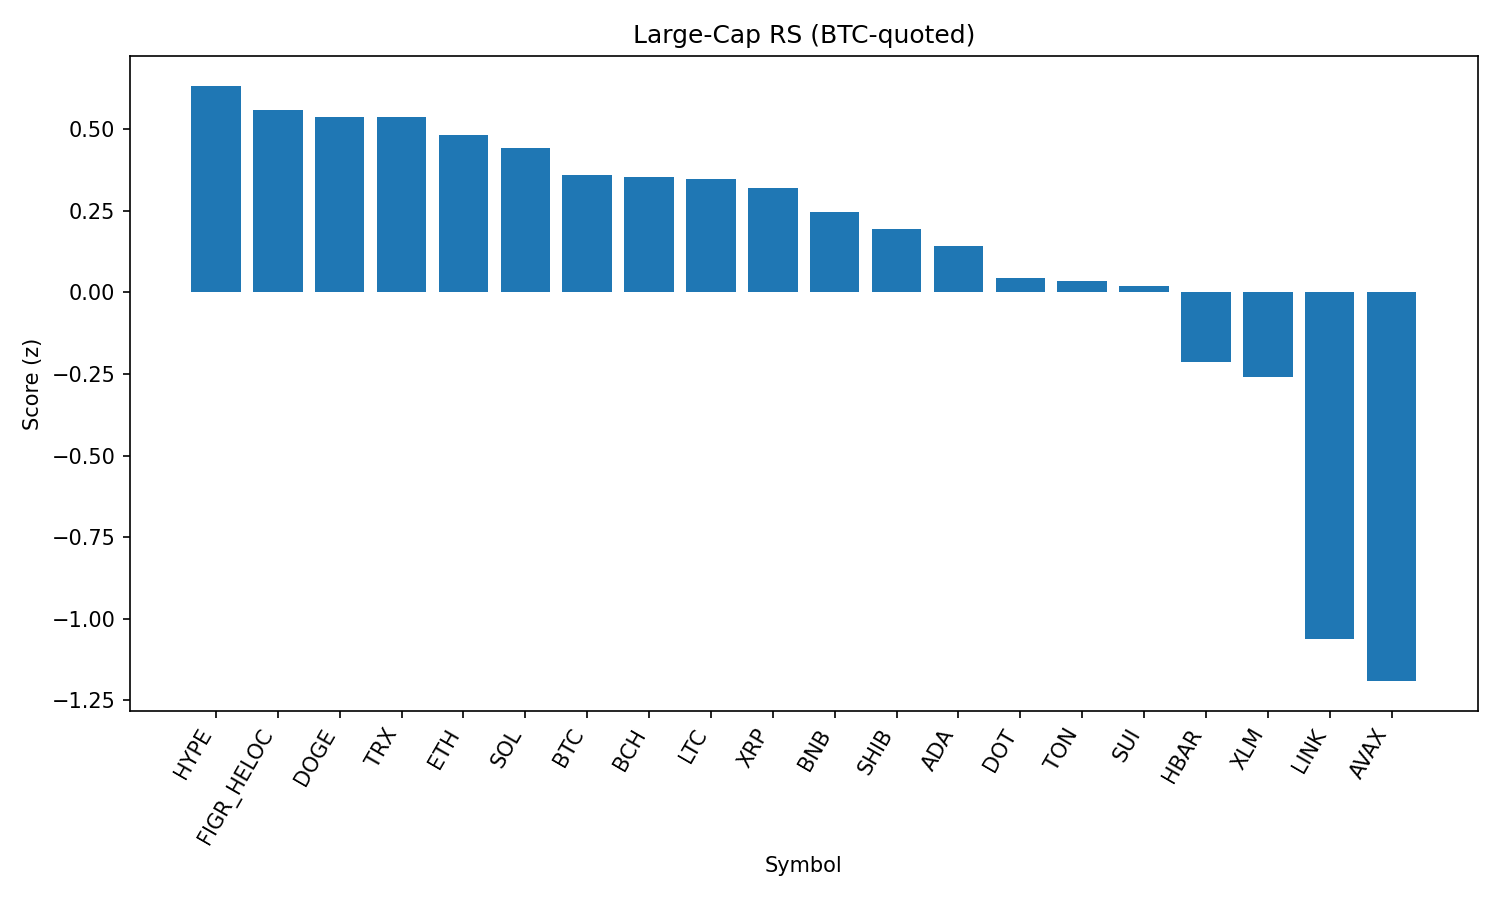

The data file committed next to this chart (first rows):
rank, name, symbol, price_btc, price_usd, pct_1h_btc, pct_24h_btc, pct_7d_btc, market_cap_rank, market_cap_usd, volume_usd, score
1, Hyperliquid, HYPE, 0.0004125, 45.3, 0.206, 0.1587, -1.975, 17, 12265968816, 288866666, 0.6335
2, Figure Heloc, FIGR_HELOC, 9.05e-06, 0.9945, -0.1254, 1.682, -1.125, 18, 12185375334, 9285617, 0.5604
3, Dogecoin, DOGE, 1.94e-06, 0.2134, 0.2018, -0.2529, -1.02, 9, 32161229605, 1487525531, 0.5388
4, TRON, TRX, 3.06e-06, 0.3365, -0.02678, 0.8934, 0.226, 10, 31843075754, 639733172, 0.5384
5, Ethereum, ETH, 0.03934, 4321, 0.3404, -1.317, -1.605, 2, 521530653093, 29353366188, 0.4822
6, Solana, SOL, 0.001866, 204.9, 0.1791, -0.5996, 0.03612, 6, 110873209801, 4816474341, 0.4413
7, Bitcoin, BTC, 1.0, 109840, 0.0, 0.0, 0.0, 1, 2186644331213, 36057248225, 0.3602
8, Bitcoin Cash, BCH, 0.005346, 587.3, -0.3231, 0.996, 8.45, 19, 11698475708, 301873010, 0.3535
9, Litecoin, LTC, 0.001004, 110.3, 0.009119, 0.0182, 0.5803, 28, 8409276438, 379162371, 0.347
10, XRP, XRP, 2.566e-05, 2.82, -0.06519, 0.7302, -3.03, 4, 167561107194, 4324409199, 0.3199
11, BNB, BNB, 0.007702, 846, -0.1371, 0.5998, -0.2144, 5, 117723685253, 943002903, 0.2482
12, Shiba Inu, SHIB, 1.10515e-10, 1.214e-05, 0.1181, -0.9346, -0.7846, 31, 7152228740, 147439211, 0.1961
13, Cardano, ADA, 7.39e-06, 0.8118, 0.1473, -1.017, -3.034, 11, 29622263301, 738867679, 0.1437
14, Polkadot, DOT, 3.438e-05, 3.78, -0.02707, -0.4571, -2.197, 35, 5747110327, 168632067, 0.04467
15, Toncoin, TON, 2.829e-05, 3.11, -0.21, 0.1743, 0.9698, 30, 7980061257, 133358285, 0.03559
16, Sui, SUI, 2.978e-05, 3.27, 0.05544, -0.8949, -3.163, 20, 11669154415, 620750406, 0.01989
17, Hedera, HBAR, 1.94e-06, 0.2131, 0.1541, -1.667, -7.896, 25, 9034259462, 200659261, -0.2121
18, Stellar, XLM, 3.23e-06, 0.3548, -0.1576, -0.517, -4.053, 22, 11250997114, 155876276, -0.2596
19, Chainlink, LINK, 0.000205, 22.51, -0.09787, -3.213, -6.705, 13, 15269978035, 787103770, -1.063
20, Avalanche, AVAX, 0.0002237, 24.56, -0.7263, -1.173, 2.523, 23, 10372965588, 470890908, -1.191
21, Cronos, CRO, 2.41e-06, 0.2648, -0.9375, -2.673, -14.57, 26, 8899186872, 298668126, -2.599
